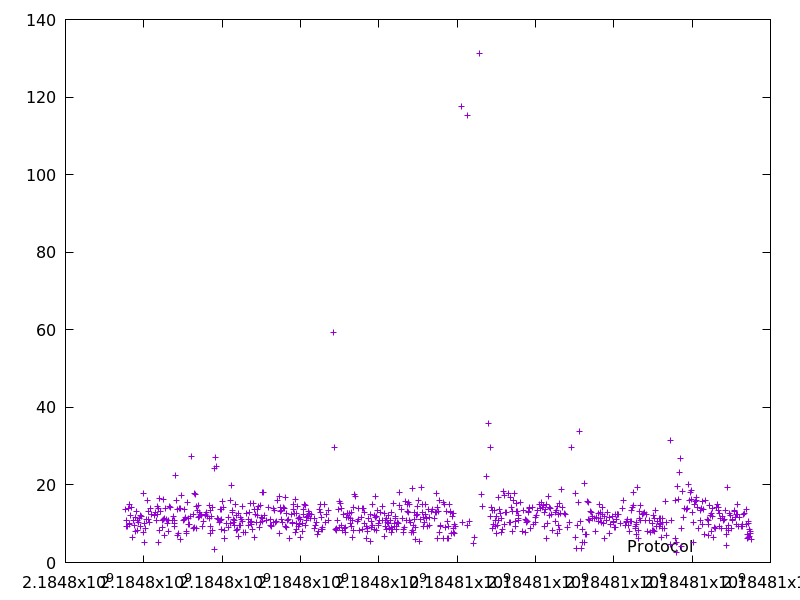

The table this chart was drawn from, first rows:
2184797526.573505, 13.797829
2184797552, 9.418
2184797569, 10.73
2184797590, 9.261
2184797606, 13.84
2184797624, 14.92
2184797636, 10.07
2184797646, 9.886
2184797658, 12.15
2184797674, 14.25
2184797724, 6.527
2184797746, 10.79
2184797771, 9.626
2184797783, 11.69
2184797792, 8.003
2184797819, 13.18
2184797841, 10.96
2184797849, 8.256
2184797875, 10.35
2184797887, 11.5
2184797903, 12.07
2184797922, 9.237
2184797951, 11.87
2184797982, 7.858
2184797999, 17.72
2184798013, 10.09
2184798018, 5.133
2184798032, 8.866
2184798072, 11.2
2184798099, 16.04
2184798112, 13.21
2184798124, 11.13
2184798144, 10.47
2184798169, 13.92
2184798204, 12.5
2184798261, 12.05
2184798291, 12.9
2184798312, 10.77
2184798343, 12.47
2184798358, 14.33
2184798372, 13.9
2184798377, 5.236
2184798395, 16.55
2184798410, 8.408
2184798427, 13.26
2184798472, 9.075
2184798483, 10.87
2184798499, 16.26
2184798512, 11.18
2184798520, 7.006
2184798532, 11.47
2184798564, 13.91
2184798575, 11.09
2184798604, 10.04
2184798631, 10.96
2184798639, 7.995
2184798659, 14.54
2184798691, 14.3
2184798741, 10.77
2184798753, 11.81
2184798771, 10.74
... 683 more rows
